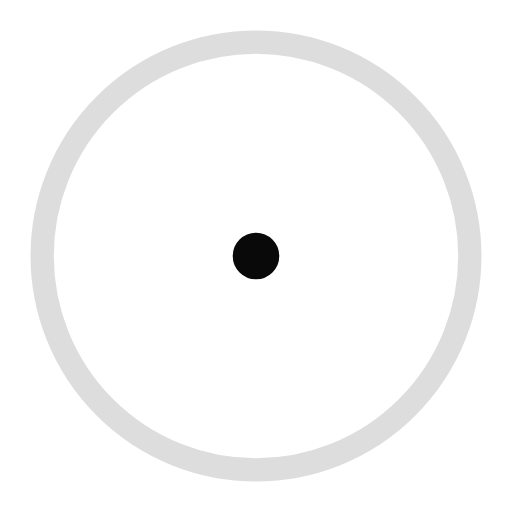
t = 0.00 s
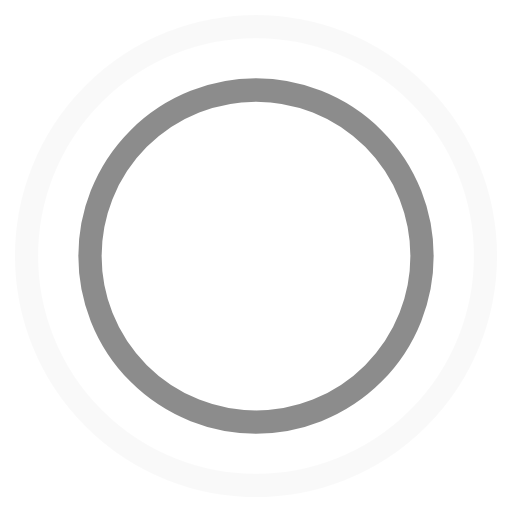
t = 0.45 s
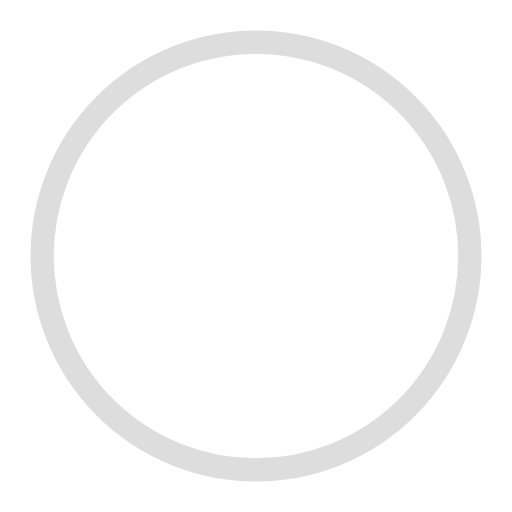
t = 0.90 s
t = 1.35 s: frame unchanged from t = 0.45 s, image omitted

The animated SVG that drew these frames (rendered in a browser with its animation timeline set to each time). Animation: 4 SMIL elements (animate=4); one cycle of 1.80 s, repeats indefinitely.

<!-- By Sam Herbert (@sherb), for everyone. More @ http://goo.gl/7AJzbL -->
<svg width="44" height="44" viewBox="0 0 44 44" xmlns="http://www.w3.org/2000/svg" stroke="#090909">
    <g fill="none" fill-rule="evenodd" stroke-width="2">
        <circle cx="22" cy="22" r="1">
            <animate attributeName="r"
                begin="0s" dur="1.8s"
                values="1; 20"
                calcMode="spline"
                keyTimes="0; 1"
                keySplines="0.165, 0.84, 0.44, 1"
                repeatCount="indefinite" />
            <animate attributeName="stroke-opacity"
                begin="0s" dur="1.8s"
                values="1; 0"
                calcMode="spline"
                keyTimes="0; 1"
                keySplines="0.3, 0.61, 0.355, 1"
                repeatCount="indefinite" />
        </circle>
        <circle cx="22" cy="22" r="1">
            <animate attributeName="r"
                begin="-0.9s" dur="1.8s"
                values="1; 20"
                calcMode="spline"
                keyTimes="0; 1"
                keySplines="0.165, 0.84, 0.44, 1"
                repeatCount="indefinite" />
            <animate attributeName="stroke-opacity"
                begin="-0.9s" dur="1.8s"
                values="1; 0"
                calcMode="spline"
                keyTimes="0; 1"
                keySplines="0.3, 0.61, 0.355, 1"
                repeatCount="indefinite" />
        </circle>
    </g>
</svg>
